Labelled photos from "dataset_v4", an image-classification folder in yeonebin/v2. The possible labels are: concealed multiple targets, hammer, knife, multiple targets, pistol, plier, rifle, satellite model, snips, stiletto, wrench.

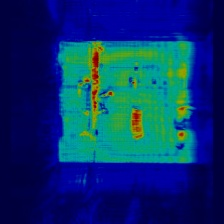
Label: concealed multiple targets

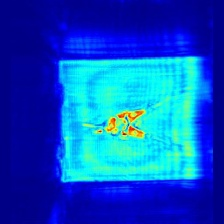
Label: plier

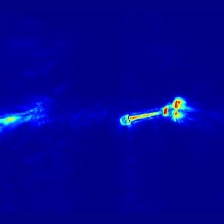
Label: wrench

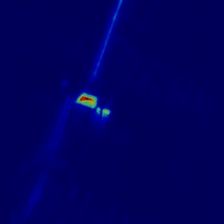
Label: hammer

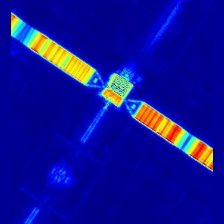
Label: satellite model

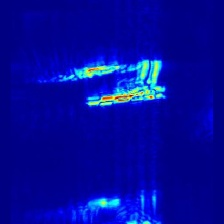
Label: multiple targets
